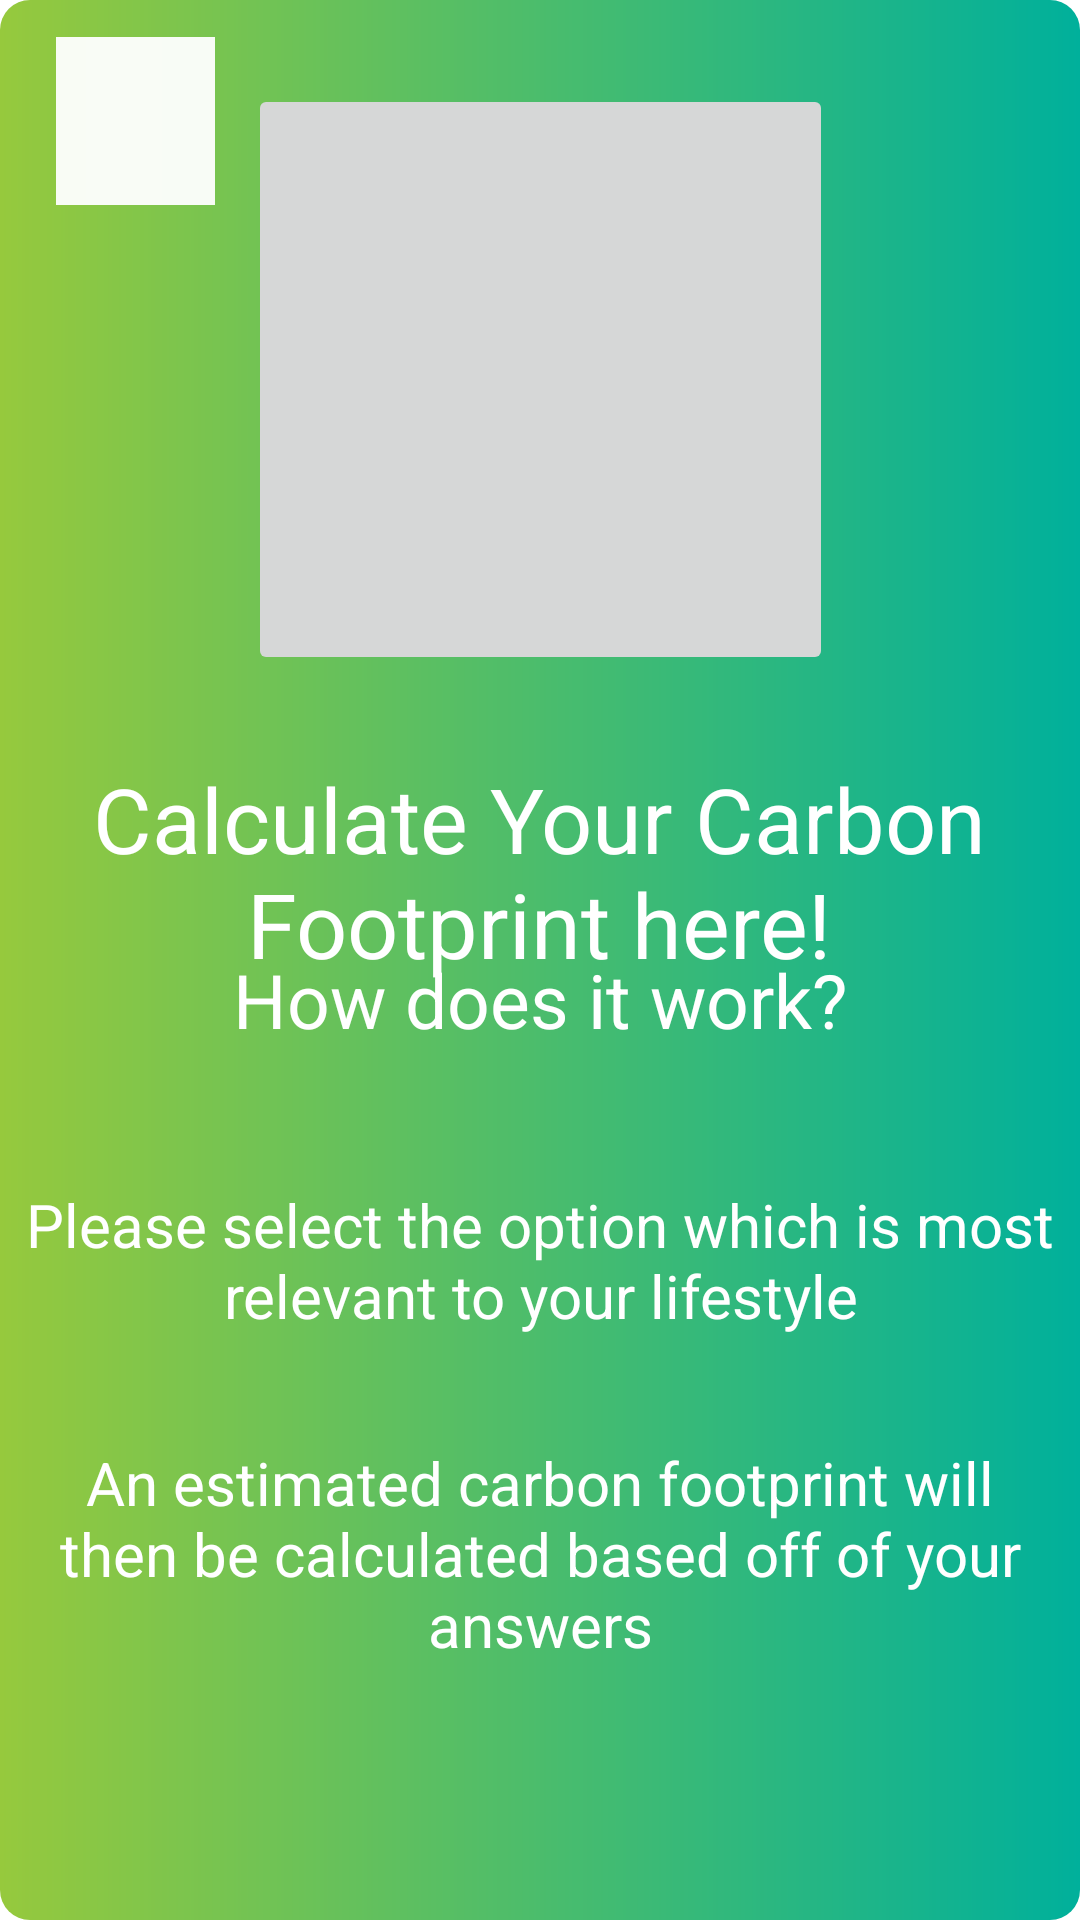

The Android layout XML behind this screen, and the referenced resources:
<!-- AndroidManifest.xml: application theme Theme.CountYourCarbon00 -->
<!-- res/layout/activity_calc_info.xml -->
<?xml version="1.0" encoding="utf-8"?>
<androidx.constraintlayout.widget.ConstraintLayout xmlns:android="http://schemas.android.com/apk/res/android"
    xmlns:app="http://schemas.android.com/apk/res-auto"
    xmlns:tools="http://schemas.android.com/tools"
    android:layout_width="match_parent"
    android:layout_height="match_parent"
    android:background="@drawable/trending_background_"
    tools:context=".calcInfo">

    <ImageButton
        android:id="@+id/btnStart"
        android:layout_width="195dp"
        android:layout_height="197dp"
        android:tint="#B75ABF5C"
        app:layout_constraintBottom_toBottomOf="parent"
        app:layout_constraintEnd_toEndOf="parent"
        app:layout_constraintStart_toStartOf="parent"
        app:layout_constraintTop_toTopOf="parent"
        app:layout_constraintVertical_bias="0.063"
        app:srcCompat="@drawable/play"
        tools:ignore="UseAppTint" />

    <TextView
        android:id="@+id/textView2"
        android:layout_width="326dp"
        android:layout_height="74dp"
        android:layout_marginTop="24dp"
        android:ellipsize="end"
        android:gravity="center"
        android:maxLines="3"
        android:text="Calculate Your Carbon Footprint here!"
        android:textColor="@color/white"
        android:textSize="30sp"
        app:layout_constraintBottom_toTopOf="@+id/textView4"
        app:layout_constraintEnd_toEndOf="parent"
        app:layout_constraintHorizontal_bias="0.492"
        app:layout_constraintStart_toStartOf="parent"
        app:layout_constraintTop_toBottomOf="@+id/btnStart"
        app:layout_constraintVertical_bias="0.087" />

    <TextView
        android:id="@+id/textView3"
        android:layout_width="223dp"
        android:layout_height="62dp"
        android:ellipsize="end"
        android:gravity="center"
        android:maxLines="3"
        android:text="How does it work?"
        android:textColor="@color/white"
        android:textSize="25sp"
        app:layout_constraintBottom_toBottomOf="parent"
        app:layout_constraintEnd_toEndOf="parent"
        app:layout_constraintStart_toStartOf="parent"
        app:layout_constraintTop_toTopOf="parent"
        app:layout_constraintVertical_bias="0.523" />

    <TextView
        android:id="@+id/textView4"
        android:layout_width="351dp"
        android:layout_height="106dp"
        android:ellipsize="end"
        android:gravity="center"
        android:maxLines="3"
        android:text="Please select the option which is most relevant to your lifestyle"
        android:textColor="@color/white"
        android:textSize="20sp"
        app:layout_constraintBottom_toBottomOf="parent"
        app:layout_constraintEnd_toEndOf="parent"
        app:layout_constraintStart_toStartOf="parent"
        app:layout_constraintTop_toTopOf="parent"
        app:layout_constraintVertical_bias="0.687" />

    <TextView
        android:id="@+id/textView5"
        android:layout_width="351dp"
        android:layout_height="106dp"
        android:ellipsize="end"
        android:gravity="center"
        android:maxLines="3"
        android:text="An estimated carbon footprint will then be calculated based off of your answers"
        android:textColor="@color/white"
        android:textSize="20sp"
        app:layout_constraintBottom_toBottomOf="parent"
        app:layout_constraintEnd_toEndOf="parent"
        app:layout_constraintStart_toStartOf="parent"
        app:layout_constraintTop_toTopOf="parent"
        app:layout_constraintVertical_bias="0.871" />

    <ImageView
        android:id="@+id/btnBackHome"
        android:layout_width="53dp"
        android:layout_height="56dp"
        android:background="#F2F6F6F6"
        android:backgroundTint="#FFFFFF"
        android:onClick="btnBackHome"
        app:layout_constraintBottom_toBottomOf="parent"
        app:layout_constraintEnd_toEndOf="parent"
        app:layout_constraintHorizontal_bias="0.061"
        app:layout_constraintStart_toStartOf="parent"
        app:layout_constraintTop_toTopOf="parent"
        app:layout_constraintVertical_bias="0.021"
        app:srcCompat="@drawable/ic_home" />

</androidx.constraintlayout.widget.ConstraintLayout>
<!-- resources referenced by this layout -->
<resources>
  <color name="white">#FFFFFFFF</color>
  <!-- drawable trending_background_ (drawable) -->
  <?xml version="1.0" encoding="utf-8"?>
  <shape xmlns:android="http://schemas.android.com/apk/res/android">
      android:shape="rectangle>
  
      <gradient
          android:angle="360"
          android:endColor="@color/colorTrendingStart"
          android:startColor="@color/colorTrendingEnd" />
  
      <corners android:radius="10dp" />
  </shape>
  <style name="Theme.CountYourCarbon00" parent="Theme.MaterialComponents.DayNight.DarkActionBar">
          
          <item name="colorPrimary">@color/purple_500</item>
          <item name="colorPrimaryVariant">@color/purple_700</item>
          <item name="colorOnPrimary">@color/white</item>
          
          <item name="colorSecondary">@color/teal_200</item>
          <item name="colorSecondaryVariant">@color/purple_700</item>
          <item name="colorOnSecondary">@color/colorPrimaryDark</item>
          
          <item name="android:statusBarColor" tools:targetApi="l">?attr/colorPrimaryVariant</item>
          
      </style>
  <color name="colorTrendingStart">#00B09B</color>
  <color name="colorTrendingEnd">#96C93D</color>
  <color name="purple_500">#29672B</color>
  <color name="purple_700">#6EA348</color>
  <color name="teal_200">#FF03DAC5</color>
  <color name="colorPrimaryDark">#1F3902</color>
</resources>
